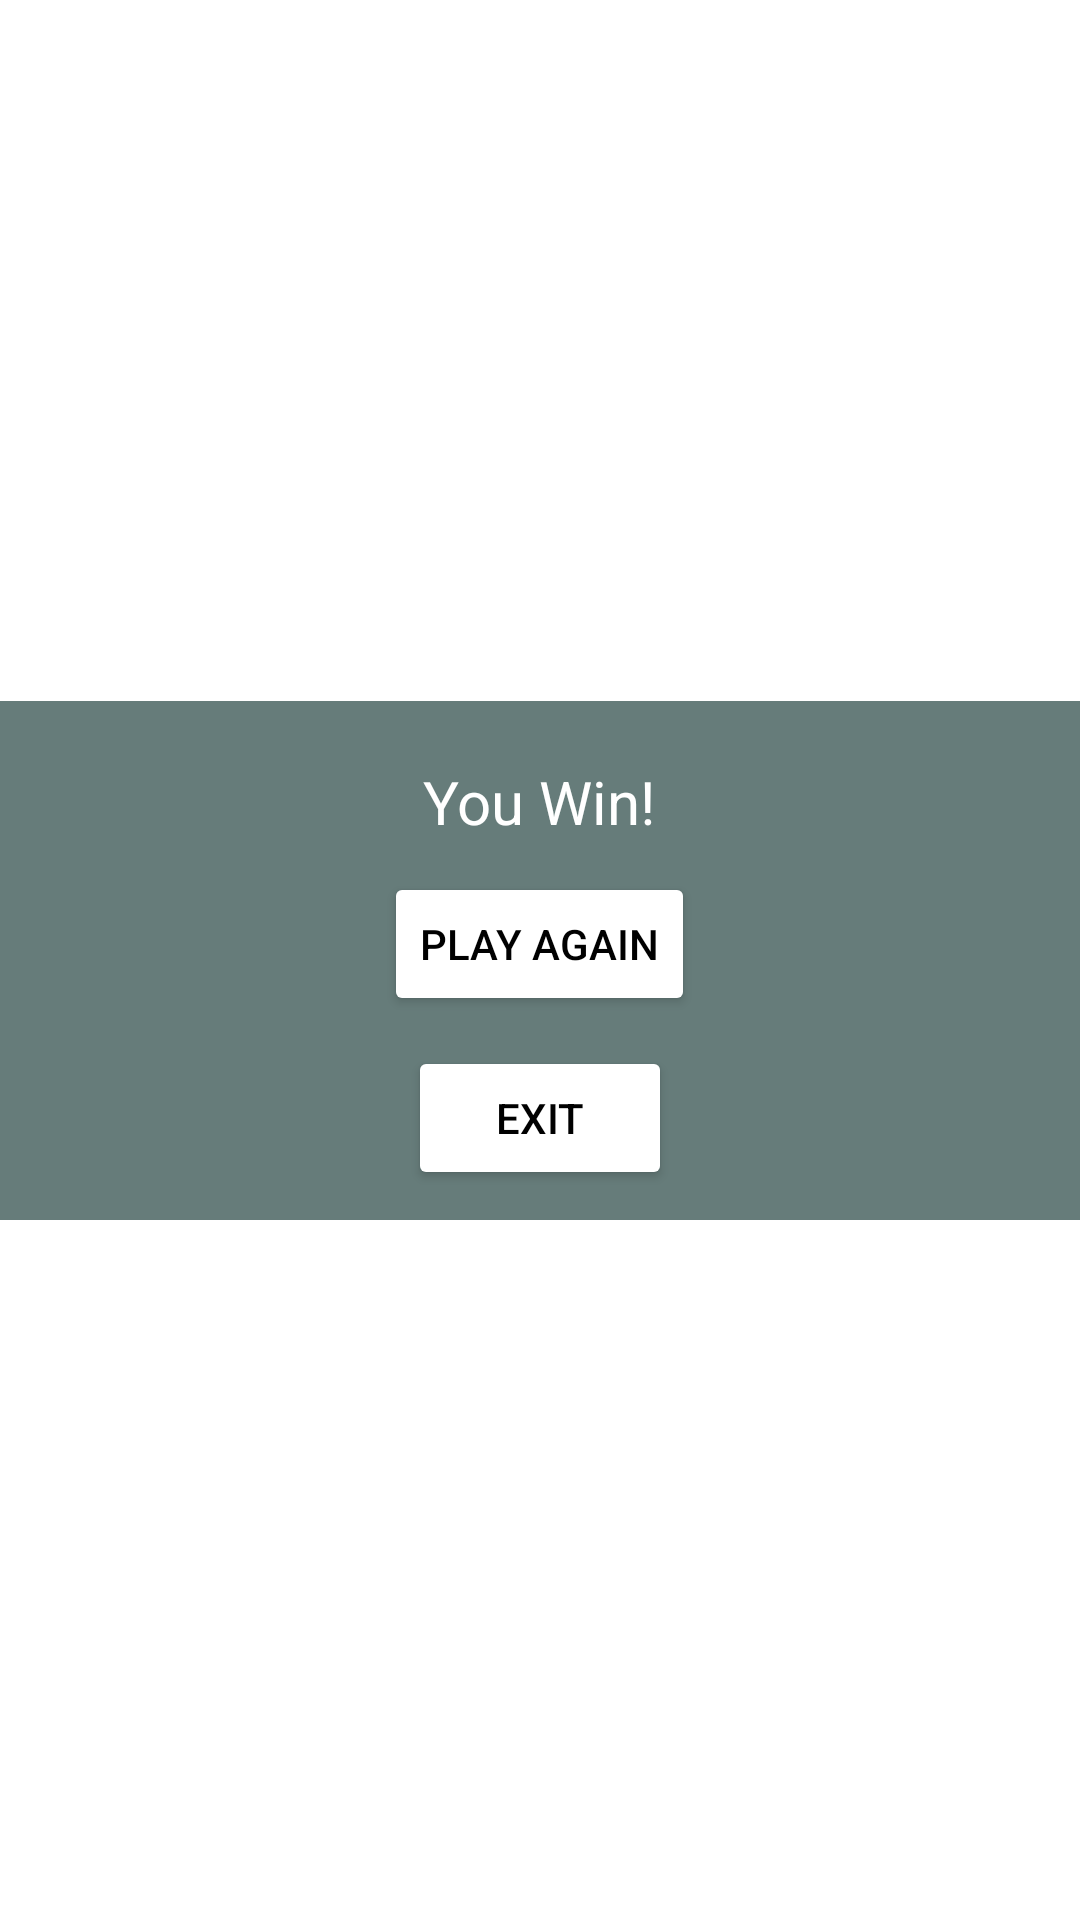

Reconstruct the res/layout file that produces this screen, plus the resources it refers to.
<!-- AndroidManifest.xml: application theme Theme.MatchingGame -->
<!-- res/layout/multiplayer_end.xml -->
<?xml version="1.0" encoding="utf-8"?>
<layout xmlns:android="http://schemas.android.com/apk/res/android"
    xmlns:app="http://schemas.android.com/apk/res-auto"
    xmlns:tools="http://schemas.android.com/tools">

    <androidx.constraintlayout.widget.ConstraintLayout
        android:layout_width="wrap_content"
        android:layout_height="match_parent"
        android:gravity="center"
        android:layout_gravity="center">
        <androidx.constraintlayout.widget.Barrier
            android:layout_width="match_parent"
            android:layout_height="match_parent"
            app:barrierDirection="right"/>
        <LinearLayout
            android:layout_width="match_parent"
            android:layout_height="wrap_content"
            android:background="@color/background_blue"
            android:gravity="center"
            android:orientation="vertical"
            android:paddingHorizontal="70dp"
            app:layout_constraintBottom_toBottomOf="parent"
            app:layout_constraintEnd_toEndOf="parent"
            app:layout_constraintStart_toStartOf="parent"
            app:layout_constraintTop_toTopOf="parent"
            tools:ignore="MissingConstraints">

            <TextView
                android:id="@+id/endText"
                android:layout_width="wrap_content"
                android:layout_height="wrap_content"
                android:paddingTop="20sp"
                android:text="You Win!"
                android:textColor="@color/white"
                android:textSize="20sp" />

            <Button
                android:id="@+id/playAgain"
                android:backgroundTint="@color/white"
                android:textColor="@color/black"
                android:layout_width="wrap_content"
                android:layout_height="wrap_content"
                android:layout_marginVertical="10sp"
                android:text="Play Again" />

            <Button
                android:id="@+id/exit"
                android:backgroundTint="@color/white"
                android:textColor="@color/black"
                android:layout_width="wrap_content"
                android:layout_height="wrap_content"
                android:layout_marginBottom="10sp"
                android:text="Exit" />

            <androidx.constraintlayout.widget.Barrier
                android:layout_width="match_parent"
                android:layout_height="match_parent"
                app:barrierDirection="left" />
        </LinearLayout>
    </androidx.constraintlayout.widget.ConstraintLayout>
</layout>
<!-- resources referenced by this layout -->
<resources>
  <color name="background_blue">#667C7A</color>
  <color name="black">#FF000000</color>
  <color name="white">#FFFFFFFF</color>
  <style name="Theme.MatchingGame" parent="Theme.MaterialComponents.Light.NoActionBar">
          
          <item name="colorPrimary">@color/black</item>
          <item name="android:alertDialogStyle">@color/black</item>
          <item name="colorPrimaryVariant">@color/purple_700</item>
          <item name="colorOnPrimary">@color/black</item>
          <item name="buttonTint">@color/white</item>
  
          <item name="android:windowFullscreen">true</item>
          <item name="android:windowNoTitle">true</item>
          
          <item name="colorSecondary">@color/teal_200</item>
          <item name="colorSecondaryVariant">@color/teal_200</item>
          <item name="colorOnSecondary">@color/black</item>
          <item name="android:windowAnimationStyle">@null</item>
          
          <item name="android:navigationBarColor">
              @android:color/transparent
          </item>
  
          
          <item name="android:statusBarColor">
              @android:color/transparent
          </item>
  
          
      </style>
  <color name="purple_700">#FF3700B3</color>
  <color name="teal_200">#FF03DAC5</color>
</resources>
